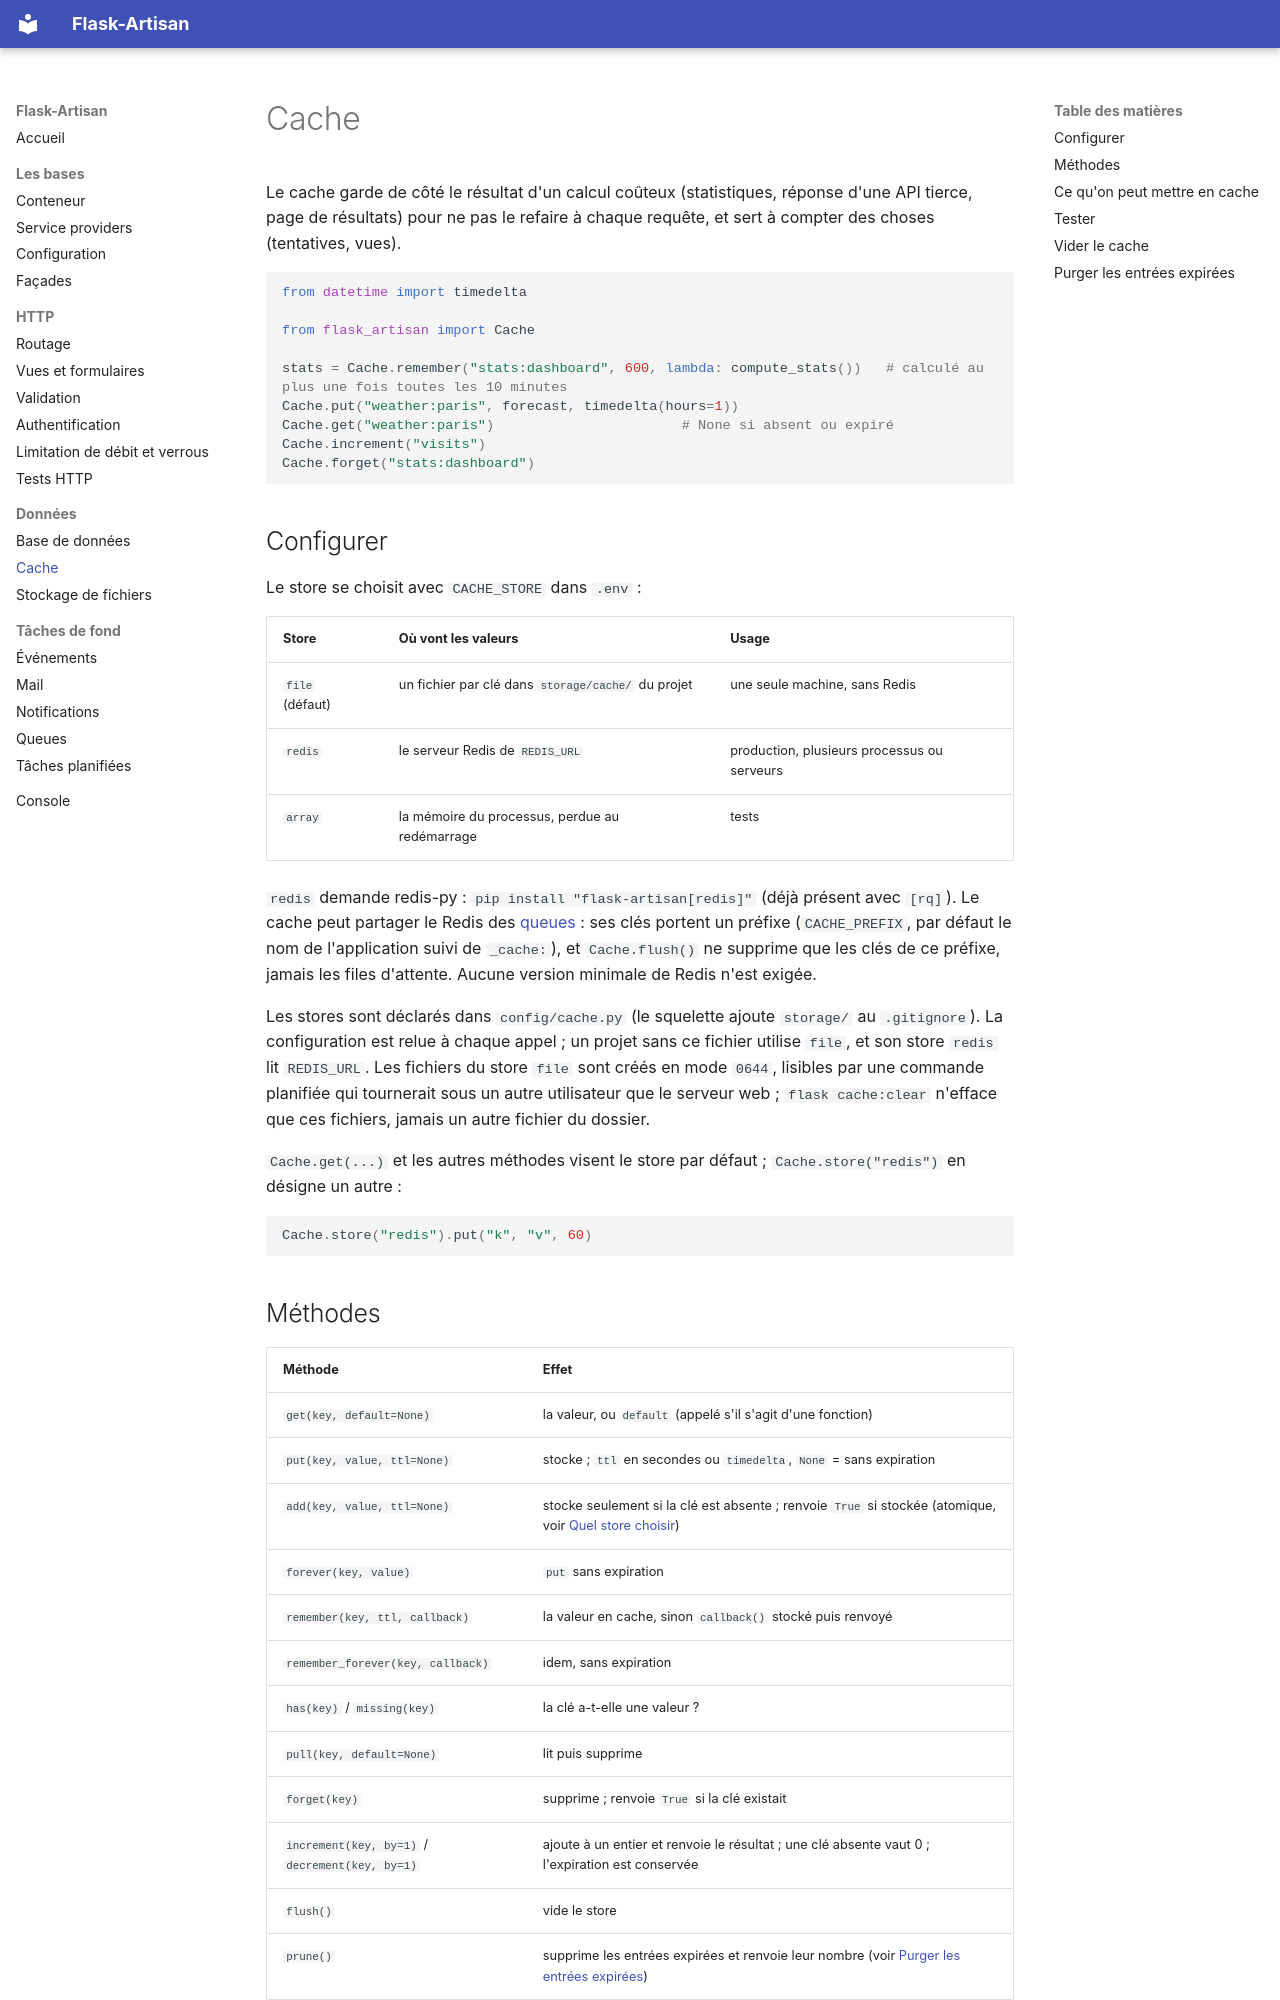

repository: ahoblepierre/flask-artisan · page: cache/index.html · generator: mkdocs

# Cache

Le cache garde de côté le résultat d'un calcul coûteux (statistiques, réponse d'une API tierce, page de résultats) pour ne pas le refaire à chaque requête, et sert à compter des choses (tentatives, vues).

```python
from datetime import timedelta

from flask_artisan import Cache

stats = Cache.remember("stats:dashboard", 600, lambda: compute_stats())   # calculé au plus une fois toutes les 10 minutes
Cache.put("weather:paris", forecast, timedelta(hours=1))
Cache.get("weather:paris")                       # None si absent ou expiré
Cache.increment("visits")
Cache.forget("stats:dashboard")
```

## Configurer

Le store se choisit avec `CACHE_STORE` dans `.env` :

| Store | Où vont les valeurs | Usage |
|---|---|---|
| `file` (défaut) | un fichier par clé dans `storage/cache/` du projet | une seule machine, sans Redis |
| `redis` | le serveur Redis de `REDIS_URL` | production, plusieurs processus ou serveurs |
| `array` | la mémoire du processus, perdue au redémarrage | tests |

`redis` demande redis-py : `pip install "flask-artisan[redis]"` (déjà présent avec `[rq]`). Le cache peut partager le Redis des [queues](queues.md) : ses clés portent un préfixe (`CACHE_PREFIX`, par défaut le nom de l'application suivi de `_cache:`), et `Cache.flush()` ne supprime que les clés de ce préfixe, jamais les files d'attente. Aucune version minimale de Redis n'est exigée.

Les stores sont déclarés dans `config/cache.py` (le squelette ajoute `storage/` au `.gitignore`). La configuration est relue à chaque appel ; un projet sans ce fichier utilise `file`, et son store `redis` lit `REDIS_URL`. Les fichiers du store `file` sont créés en mode `0644`, lisibles par une commande planifiée qui tournerait sous un autre utilisateur que le serveur web ; `flask cache:clear` n'efface que ces fichiers, jamais un autre fichier du dossier.

`Cache.get(...)` et les autres méthodes visent le store par défaut ; `Cache.store("redis")` en désigne un autre :

```python
Cache.store("redis").put("k", "v", 60)
```
